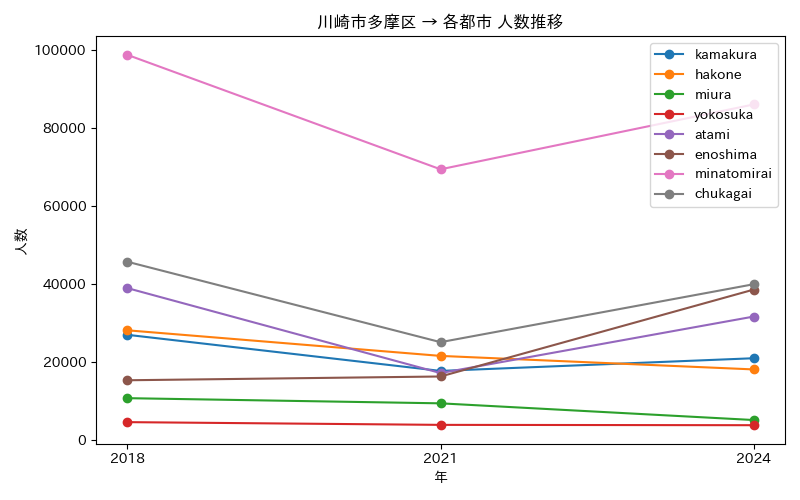

Source data for this figure (header and first rows):
年, atami, chukagai, enoshima, hakone, kamakura, minatomirai, miura, yokosuka
2018, 38927, 45682, 15310, 28113, 26958, 98700, 10721, 4579
2021, 17153, 25071, 16276, 21553, 17705, 69370, 9398, 3879
2024, 31635, 39919, 38545, 18087, 20956, 85989, 5119, 3793
